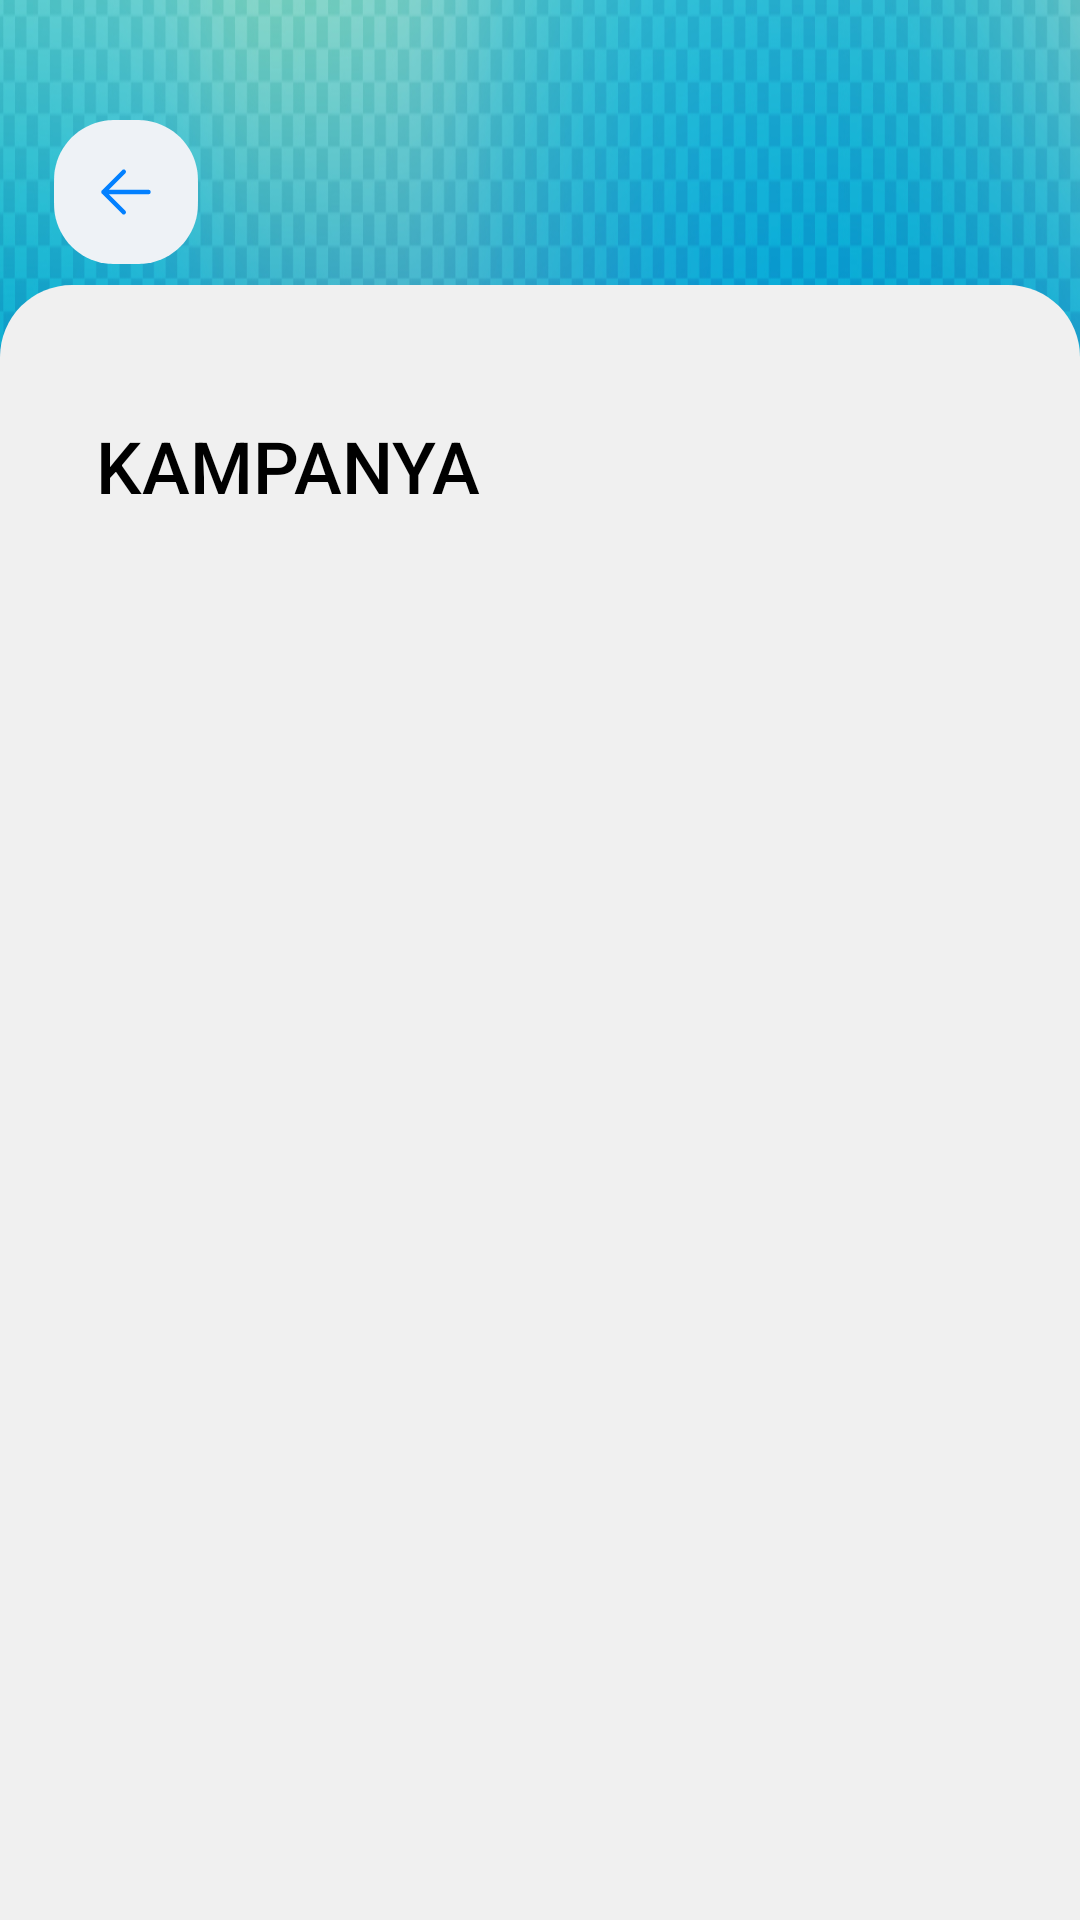

This screen was rendered from an Android layout file. Write that file and the resources it references.
<!-- AndroidManifest.xml: application theme Theme.HayatWallet -->
<!-- res/layout/fragment_campaign_detay.xml -->
<?xml version="1.0" encoding="utf-8"?>
<FrameLayout xmlns:android="http://schemas.android.com/apk/res/android"
    xmlns:app="http://schemas.android.com/apk/res-auto"
    xmlns:tools="http://schemas.android.com/tools"
    android:layout_width="match_parent"
    android:layout_height="match_parent"
    tools:context=".scenes.CampaignDetay"
    android:background="@drawable/blueandgreen2"
    >
    <ImageView
        android:id="@+id/imgBack"
        android:layout_width="wrap_content"
        android:layout_height="wrap_content"
        android:layout_marginTop="40dp"
        android:layout_marginLeft="18dp"
        android:src="@drawable/enable"
        />
    <ImageView
        android:id="@+id/imageView2"
        android:layout_width="wrap_content"
        android:layout_height="wrap_content"
        android:background="@drawable/logo1"
        android:layout_marginTop="45dp"
        android:layout_marginRight="24dp"
        android:layout_gravity="right"
        />

    <ScrollView
        android:id="@+id/recycleview"
        android:layout_width="match_parent"
        android:layout_height="match_parent"
        android:layout_marginTop="95dp"
        android:background="@drawable/background_square"
        >

        <LinearLayout
            android:layout_width="match_parent"
            android:layout_height="wrap_content"
            android:layout_margin="20dp"
            android:background="@drawable/campaign_items"
            android:orientation="vertical"
            >
            <ImageView
                android:layout_width="match_parent"
                android:layout_height="wrap_content"
                android:id="@+id/imgCampaignDetay"
                android:layout_marginTop="12dp"
                android:layout_marginStart="12dp"
                android:layout_marginEnd="12dp"

                />
            <TextView
                android:layout_width="match_parent"
                android:layout_height="wrap_content"
                android:text="KAMPANYA"
                android:id="@+id/titleDetay"
                android:layout_margin="12dp"
                android:textSize="24sp"
                android:fontFamily="sans-serif-medium"
                />
        </LinearLayout>

    </ScrollView>

</FrameLayout>
<!-- resources referenced by this layout -->
<resources>
  <!-- drawable background_square (drawable) -->
  <?xml version="1.0" encoding="utf-8"?>
  <shape xmlns:android="http://schemas.android.com/apk/res/android">
      <corners android:topLeftRadius="24dp" android:topRightRadius="24dp"/>
      <solid android:color="@color/lightgrey"/>
  
  </shape>
  <!-- drawable blueandgreen2: png bitmap (drawable, 710193 bytes) -->
  <!-- drawable enable (drawable) -->
  <vector xmlns:android="http://schemas.android.com/apk/res/android"
      android:width="48dp"
      android:height="48dp"
      android:viewportWidth="48"
      android:viewportHeight="48">
    <path
        android:pathData="M0,24C0,20.284 0,18.426 0.246,16.871C1.602,8.313 8.313,1.602 16.871,0.246C18.426,0 20.284,0 24,0C27.716,0 29.574,0 31.129,0.246C39.687,1.602 46.398,8.313 47.754,16.871C48,18.426 48,20.284 48,24C48,27.716 48,29.574 47.754,31.129C46.398,39.687 39.687,46.398 31.129,47.754C29.574,48 27.716,48 24,48C20.284,48 18.426,48 16.871,47.754C8.313,46.398 1.602,39.687 0.246,31.129C0,29.574 0,27.716 0,24Z"
        android:fillColor="#EEF2F6"/>
    <path
        android:pathData="M31.5,24L16.5,24M16.5,24L23.25,30.75M16.5,24L23.25,17.25"
        android:strokeLineJoin="round"
        android:strokeWidth="1.5"
        android:fillColor="#00000000"
        android:strokeColor="#0280FF"
        android:strokeLineCap="round"/>
  </vector>
  <color name="lightgrey">#F0F0F0</color>
</resources>
